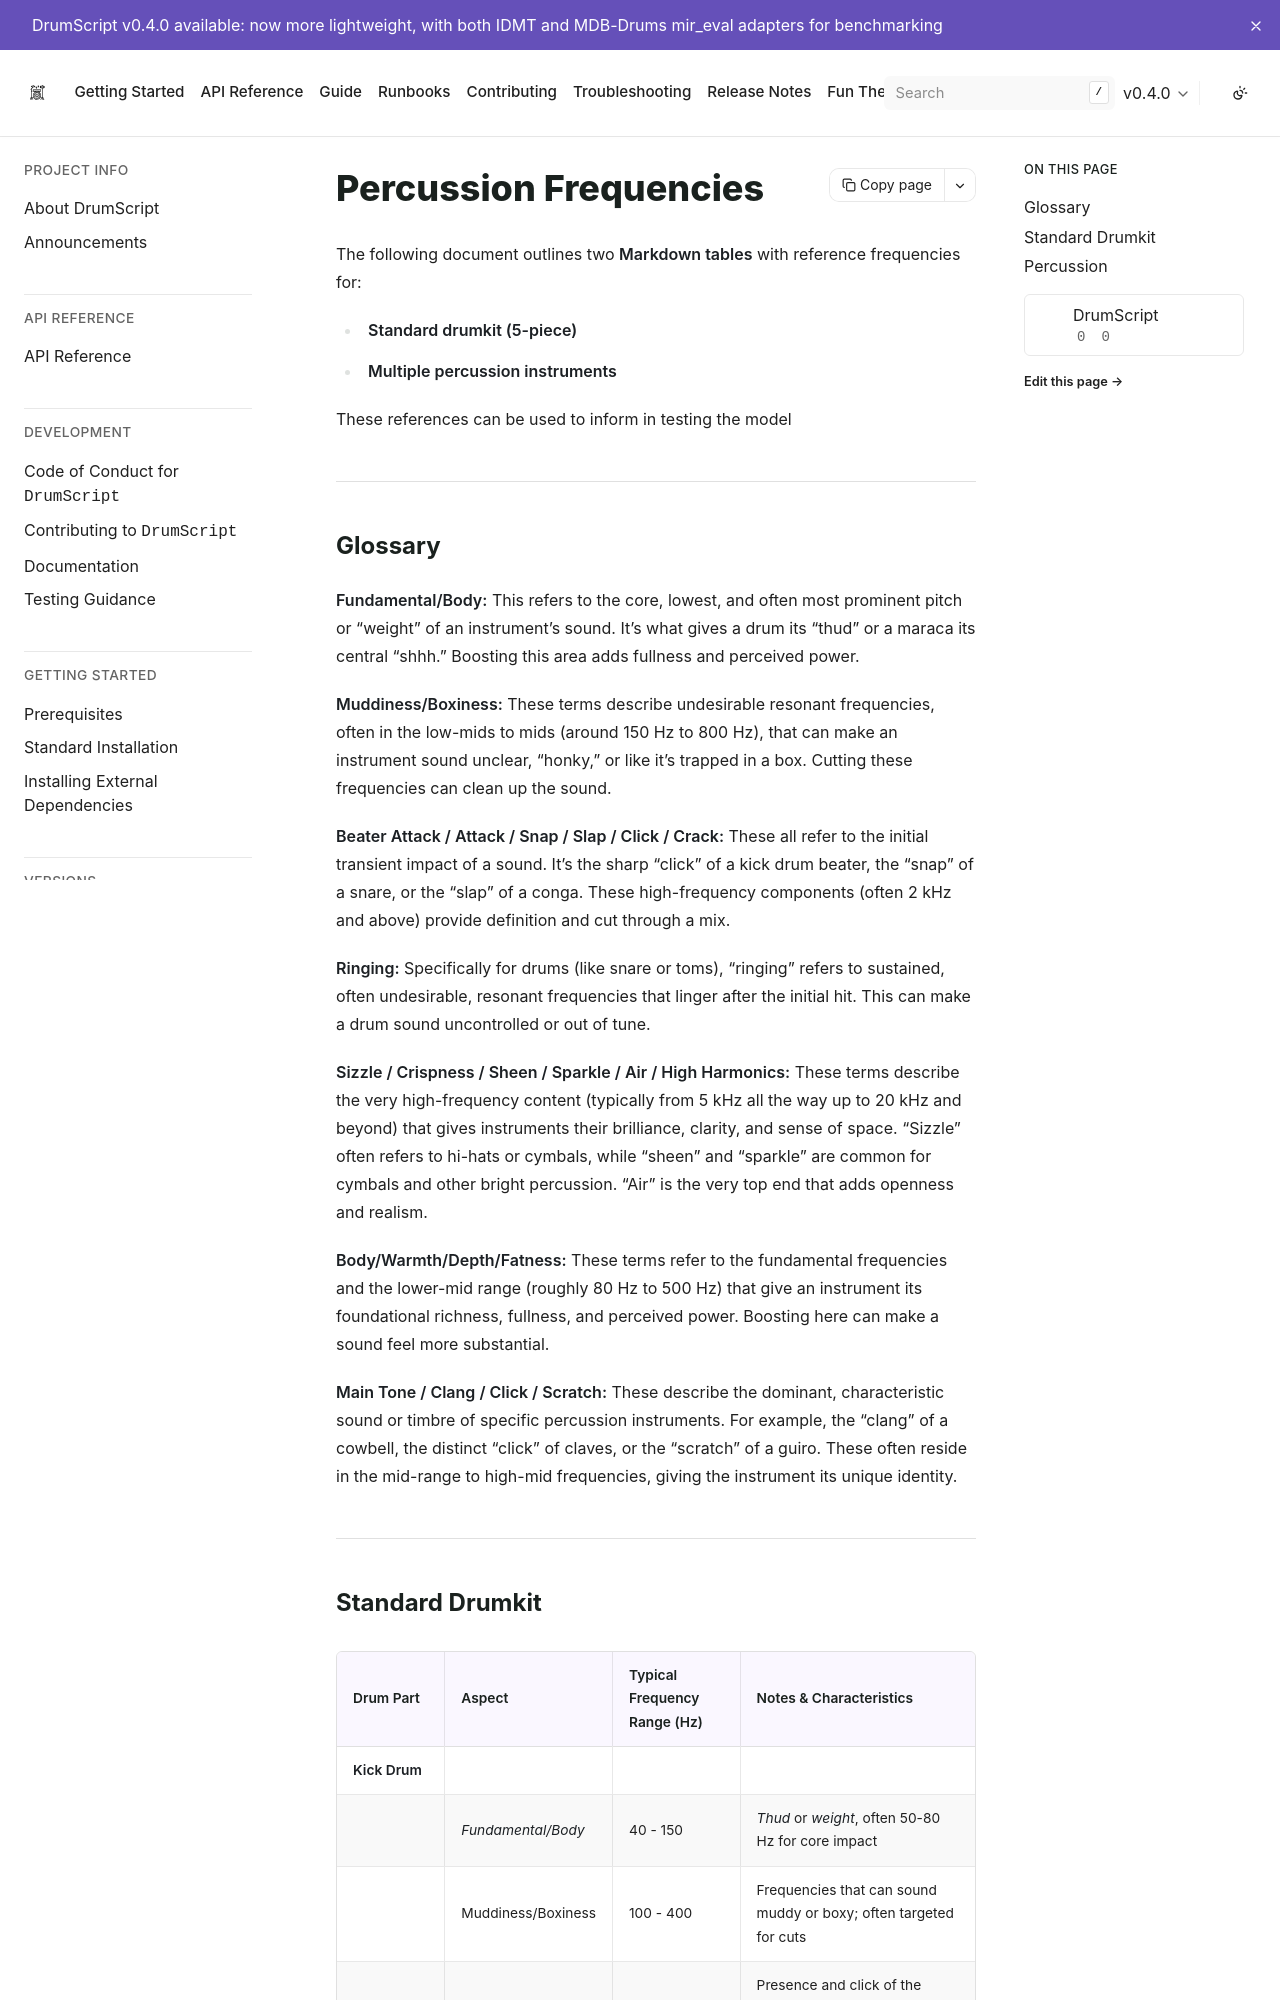

repository: DrumScript/DrumScript · page: v0.4.0/theory/percussion_frequencies.html · generator: sphinx

# Percussion Frequencies

<!--date_created:weds-16-jul-2025-->
<!--date_updated:sat-27-june-2026-->

The following document outlines two **Markdown tables** with reference frequencies for:


* **Standard drumkit (5-piece)**
* **Multiple percussion instruments**

These references can be used to inform in testing the model

---
